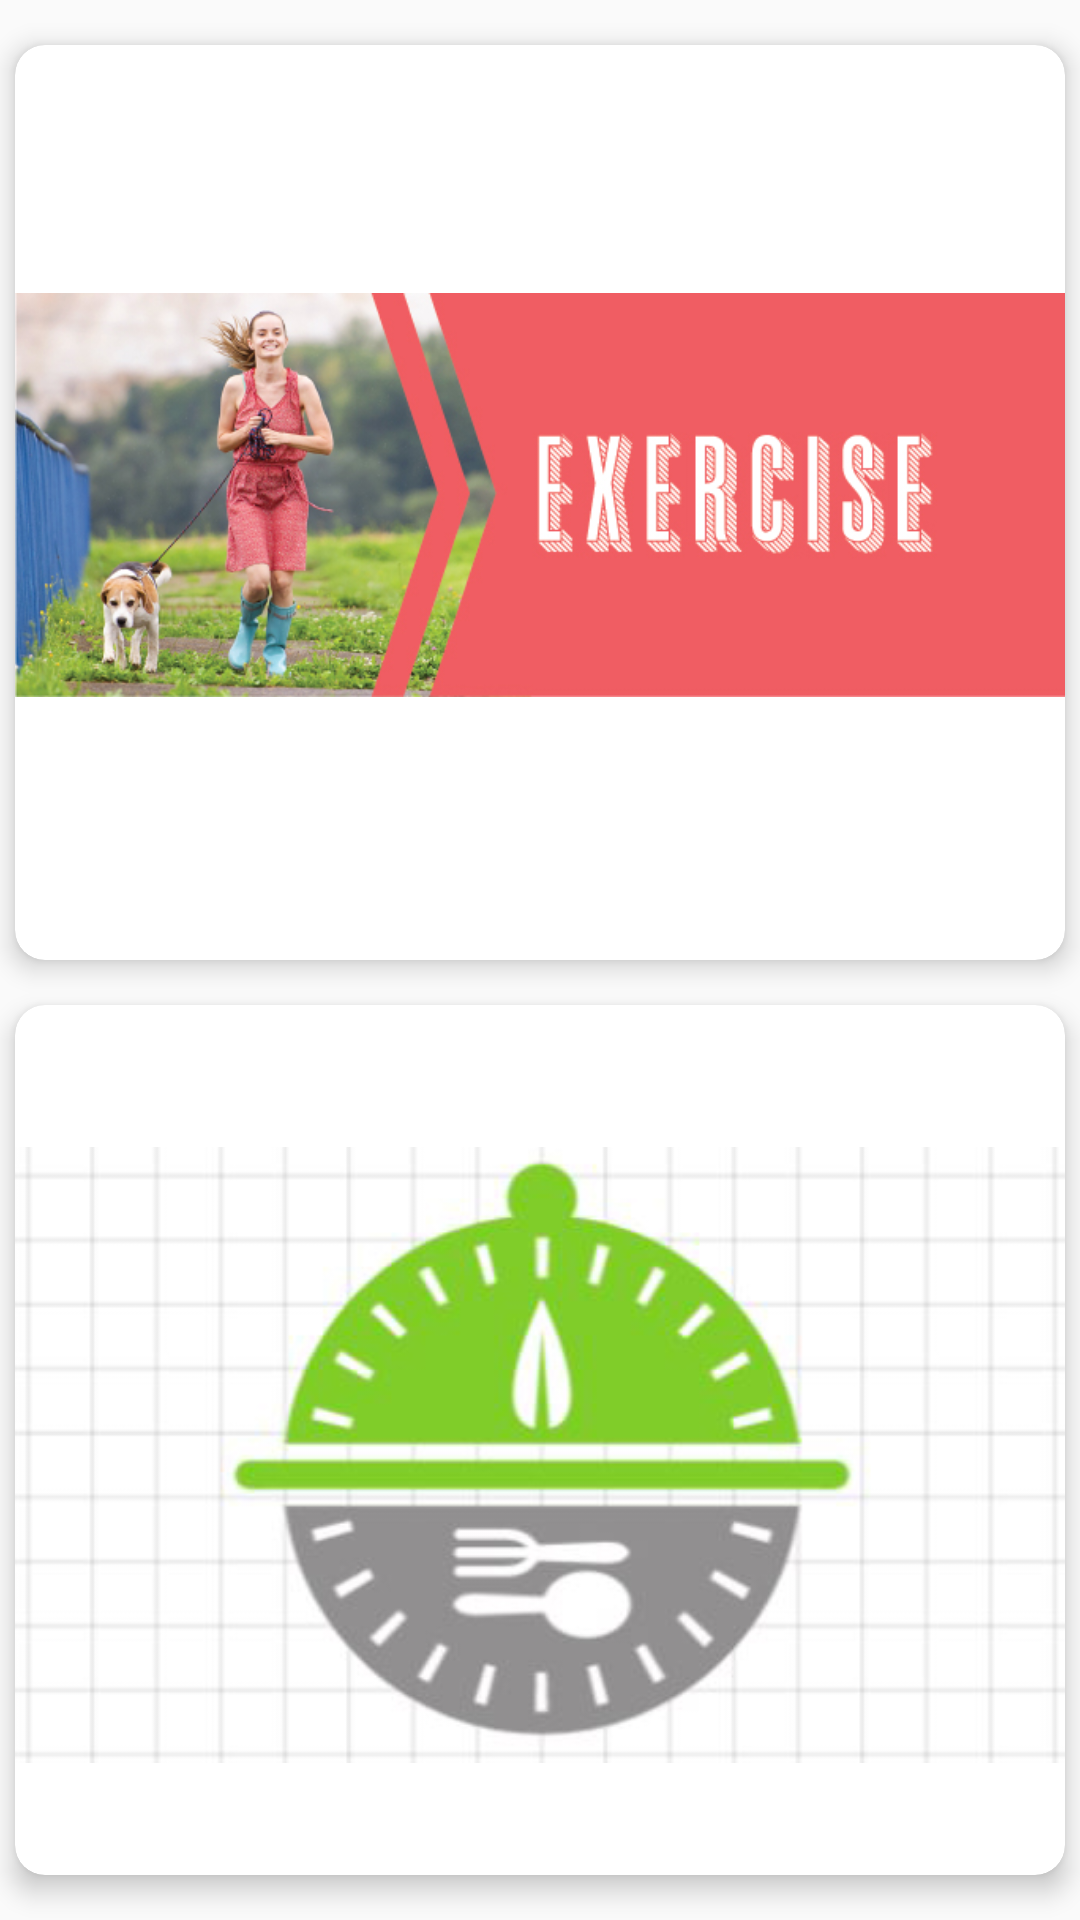

Reconstruct the res/layout file that produces this screen, plus the resources it refers to.
<!-- AndroidManifest.xml: application theme AppTheme -->
<!-- res/layout/abs.xml -->
<?xml version="1.0" encoding="utf-8"?>
<LinearLayout xmlns:android="http://schemas.android.com/apk/res/android"
    xmlns:app="http://schemas.android.com/apk/res-auto"
    xmlns:tools="http://schemas.android.com/tools"
    android:layout_width="match_parent"
    android:layout_height="match_parent"
    android:orientation="vertical"
    tools:context=".Plan.Abs">

    <android.support.v7.widget.CardView
        android:layout_width="wrap_content"
        android:layout_height="match_parent"
        android:layout_marginLeft="5dp"
        android:layout_marginTop="15dp"
        android:layout_marginRight="5dp"
        android:layout_weight="1"
        android:elevation="20dp"
        app:cardCornerRadius="10dp"
        app:cardElevation="5dp">

    <ImageView
        android:id="@+id/AbsText"
        android:layout_width="match_parent"
        android:layout_height="300dp"
        android:layout_weight="1"
        android:scaleType="fitCenter"
        android:src="@drawable/exercise" />

        <TextView
            android:layout_width="wrap_content"
            android:layout_height="wrap_content"
            android:text="Abs Excercises"
            android:textSize="30sp"
            android:layout_gravity="center_horizontal"
            android:layout_marginTop="300dp"
            android:textStyle="bold"/>

    </android.support.v7.widget.CardView>

    <android.support.v7.widget.CardView
        android:layout_width="wrap_content"
        android:layout_height="match_parent"
        android:layout_marginLeft="5dp"
        android:layout_marginTop="15dp"
        android:layout_marginRight="5dp"
        android:layout_marginBottom="15dp"
        android:layout_weight="1"
        android:elevation="20dp"
        app:cardCornerRadius="10dp"
        app:cardElevation="5dp">


    <ImageView
        android:id="@+id/dietPlan"
        android:layout_width="match_parent"
        android:layout_height="300dp"
        android:layout_weight="1"
        android:scaleType="fitCenter"
        android:src="@drawable/diet_plan" />

        <TextView
            android:layout_width="wrap_content"
            android:layout_height="wrap_content"
            android:text="Diet Plan"
            android:textSize="30sp"
            android:layout_gravity="center_horizontal"
            android:layout_marginTop="290dp"
            android:textStyle="bold"/>

    </android.support.v7.widget.CardView>

</LinearLayout>
<!-- resources referenced by this layout -->
<resources>
  <!-- drawable diet_plan: jpg bitmap (drawable, 51721 bytes) -->
  <!-- drawable exercise: jpg bitmap (drawable, 132021 bytes) -->
  <style name="AppTheme" parent="Theme.AppCompat.Light.NoActionBar">
      <item name="colorPrimary">@color/colorPrimary</item>
      <item name="colorPrimaryDark">@color/colorPrimaryDark</item>
      <item name="colorAccent">@color/colorAccent</item>
      </style>
  <color name="colorPrimary">#1976D2</color>
  <color name="colorPrimaryDark">#303F9F</color>
  <color name="colorAccent">#03C3E5</color>
</resources>
